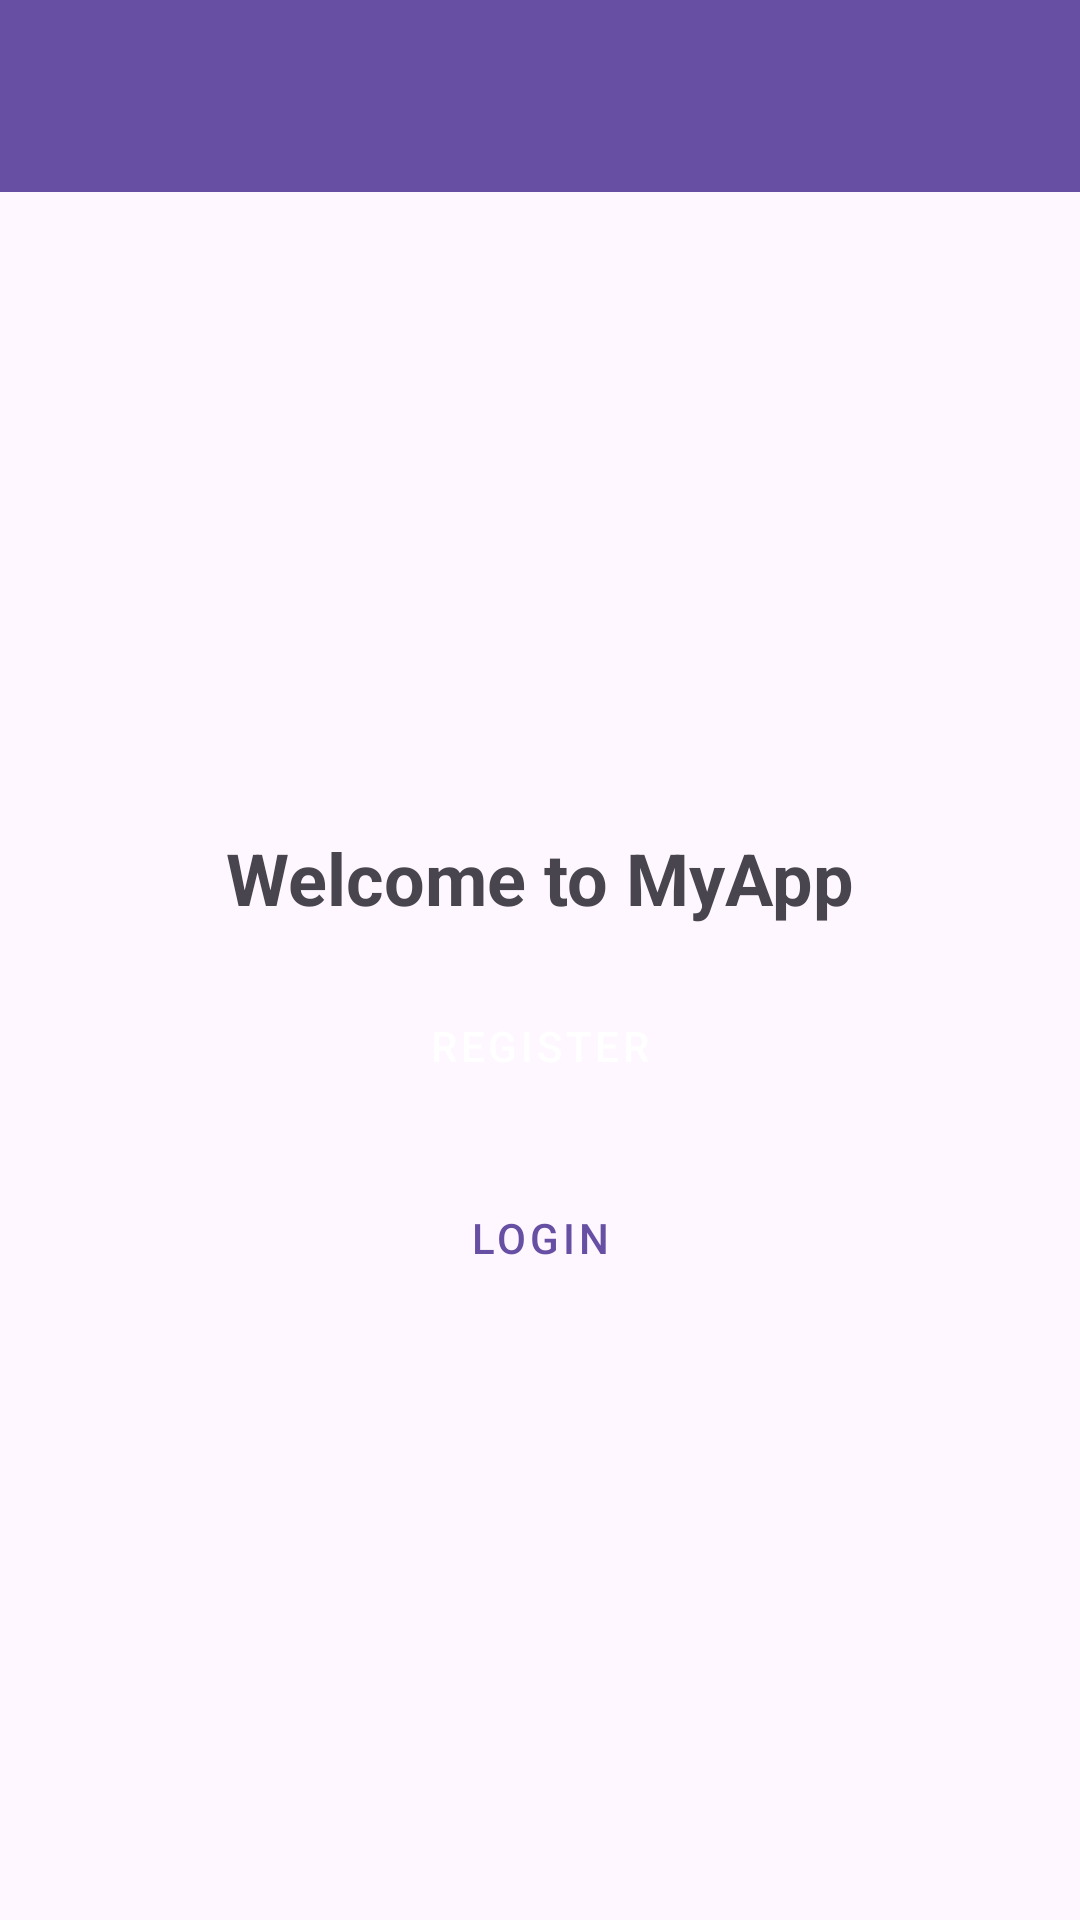

Produce the Android XML layout that renders to this screen, including the resource entries it uses.
<!-- AndroidManifest.xml: application theme Theme.RecipeFinder -->
<!-- res/layout/fragment_landingpage.xml -->
<?xml version="1.0" encoding="utf-8"?>
<androidx.coordinatorlayout.widget.CoordinatorLayout xmlns:android="http://schemas.android.com/apk/res/android"
    xmlns:app="http://schemas.android.com/apk/res-auto"
    xmlns:tools="http://schemas.android.com/tools"
    android:layout_width="match_parent"
    android:layout_height="match_parent"
    android:fitsSystemWindows="true"
    android:id="@+id/main"
    tools:context=".LandingActivity">

    
    <com.google.android.material.appbar.AppBarLayout
        android:id="@+id/appBarLayout"
        android:layout_width="match_parent"
        android:layout_height="73dp"
        android:fitsSystemWindows="true">

        <com.google.android.material.appbar.MaterialToolbar
            android:id="@+id/materialToolbar"
            android:layout_width="match_parent"
            android:layout_height="wrap_content"
            android:background="?attr/colorPrimary"
            android:minHeight="?attr/actionBarSize"
            android:theme="?attr/actionBarTheme" />
    </com.google.android.material.appbar.AppBarLayout>

    
    <FrameLayout
        android:id="@+id/fragmentContainer"
        android:layout_width="match_parent"
        android:layout_height="match_parent"
        app:layout_behavior="@string/appbar_scrolling_view_behavior">

        
        <LinearLayout
            android:id="@+id/mainContent"
            android:layout_width="match_parent"
            android:layout_height="match_parent"
            android:orientation="vertical"
            android:gravity="center"
            android:padding="16dp"
            android:layout_gravity="center">

            
            <TextView
                android:layout_width="wrap_content"
                android:layout_height="wrap_content"
                android:text="Welcome to MyApp"
                android:textSize="24sp"
                android:textStyle="bold"
                android:paddingBottom="16dp" />

            
            <Button
                android:id="@+id/btnRegister"
                android:layout_width="match_parent"
                android:layout_height="wrap_content"
                android:text="Register"
                android:layout_marginBottom="16dp"
                style="@style/Widget.MaterialComponents.Button" />

            
            <Button
                android:id="@+id/btnLogin"
                android:layout_width="match_parent"
                android:layout_height="wrap_content"
                android:text="Login"
                style="@style/Widget.MaterialComponents.Button.OutlinedButton" />

        </LinearLayout>

    </FrameLayout>

</androidx.coordinatorlayout.widget.CoordinatorLayout>
<!-- resources referenced by this layout -->
<resources>
  <style name="Theme.RecipeFinder" parent="Base.Theme.RecipeFinder" />
  <style name="Base.Theme.RecipeFinder" parent="Theme.Material3.DayNight.NoActionBar">
          
          
      </style>
</resources>
